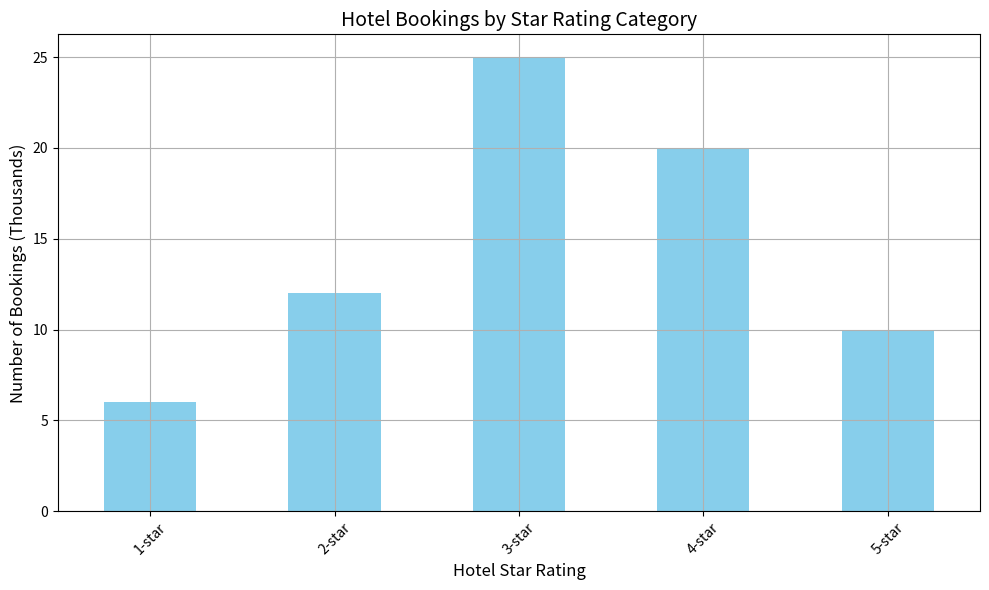

This figure's Python source: (Note: this script raises an exception after producing the figure.)
import pandas as pd
import matplotlib.pyplot as plt

# Given data
data = {
    "Hotel Star Rating": ["1-star", "2-star", "3-star", "4-star", "5-star"],
    "Number of Bookings (Thousands)": [6, 12, 25, 20, 10]
}

# Transform data into variables
data_labels = ["Hotel Star Rating", "Number of Bookings (Thousands)"]
line_labels = data["Hotel Star Rating"]
data_values = data["Number of Bookings (Thousands)"]

# Create a pandas DataFrame
df = pd.DataFrame(list(zip(line_labels, data_values)), columns=data_labels)

# Set figsize to a larger setting to prevent content cut-off
plt.figure(figsize=(10, 6))

# Create bar chart
ax = plt.subplot()
df.plot(kind='bar', x='Hotel Star Rating', y='Number of Bookings (Thousands)',
        ax=ax, grid=True, rot=0, legend=False, color='skyblue')

# Setting the title and labels
plt.title('Hotel Bookings by Star Rating Category', fontsize=14)
plt.xlabel('Hotel Star Rating', fontsize=12)
plt.ylabel('Number of Bookings (Thousands)', fontsize=12)

# Rotate x-axis labels if needed
plt.xticks(rotation=45)

# Adjust layout to make sure everything fits
plt.tight_layout()

# Save the figure
output_path = '/cpfs01/user/liuqi/workspace/plotchart/data-300/histogram/png/222.png'
plt.savefig(output_path)

# Clear the current figure state
plt.clf()
